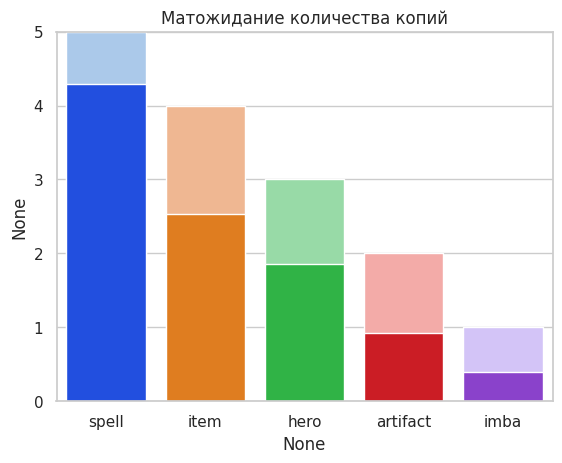

Here is the Python script that generated this plot: (Note: this script raises an exception after producing the figure.)
import numpy as np 
import pandas as pd
import matplotlib.pyplot as plt
import seaborn as sns
sns.set(style="whitegrid")

types = ["spell", "item", "hero", "artifact", "imba"]
limits = [5, 4, 3, 2, 1] #массив ограничений. Первый элемент - ограничение на карты заклинания, второй на предметы и т.д.
weights = [10, 5, 4, 2, 1] #массив весов (может не суммироваться в единицу)
n_draws = 10 #колчиество наград
n_trials = 1000 #количество итераций
def sample_multidraw_with_limits(p, limits, n_draws):
    assert len(p) == len(limits)
    assert sum(limits) > n_draws
    res = [0]*len(p)
    cnt = 0
    while(cnt < n_draws): 
        draw = np.random.multinomial(1, p).tolist()
        i = draw.index(1)
        if (res[i] + 1 <= limits[i]):
            res[i] += 1
            cnt += 1
    return res

p = np.array([i/sum(weights) for i in weights]) #переход от весов к вероятностям
draws = np.zeros((n_trials, len(p)))
for i in range(n_trials): 
    draws[i] = sample_multidraw_with_limits(p, limits, n_draws, )
draws_df = pd.DataFrame(draws, columns = types)

m_series = draws_df.mean()

ax_limits = sns.barplot(x = m_series.index, y = limits, palette = 'pastel' )
ax = sns.barplot(x = m_series.index, y = m_series, palette = 'bright')
ax.set_title('Матожидание количества копий')
ax.set(ylim=(0, max(limits)))
for i in range(m_series.count()):
    ax.text(i,m_series[i] + 0.05, m_series[i], color='black', ha="center") 
    
fig, axs = plt.subplots(ncols=5)
fig.suptitle('Гистограмы распределия количества копий (по типу)')
fig.set_size_inches((3*fig.get_size_inches()[0], fig.get_size_inches()[1]))
for i in range(len(limits)):
    sns.countplot(draws_df[types[i]], ax=axs[i], order = range(len(limits)+1))
